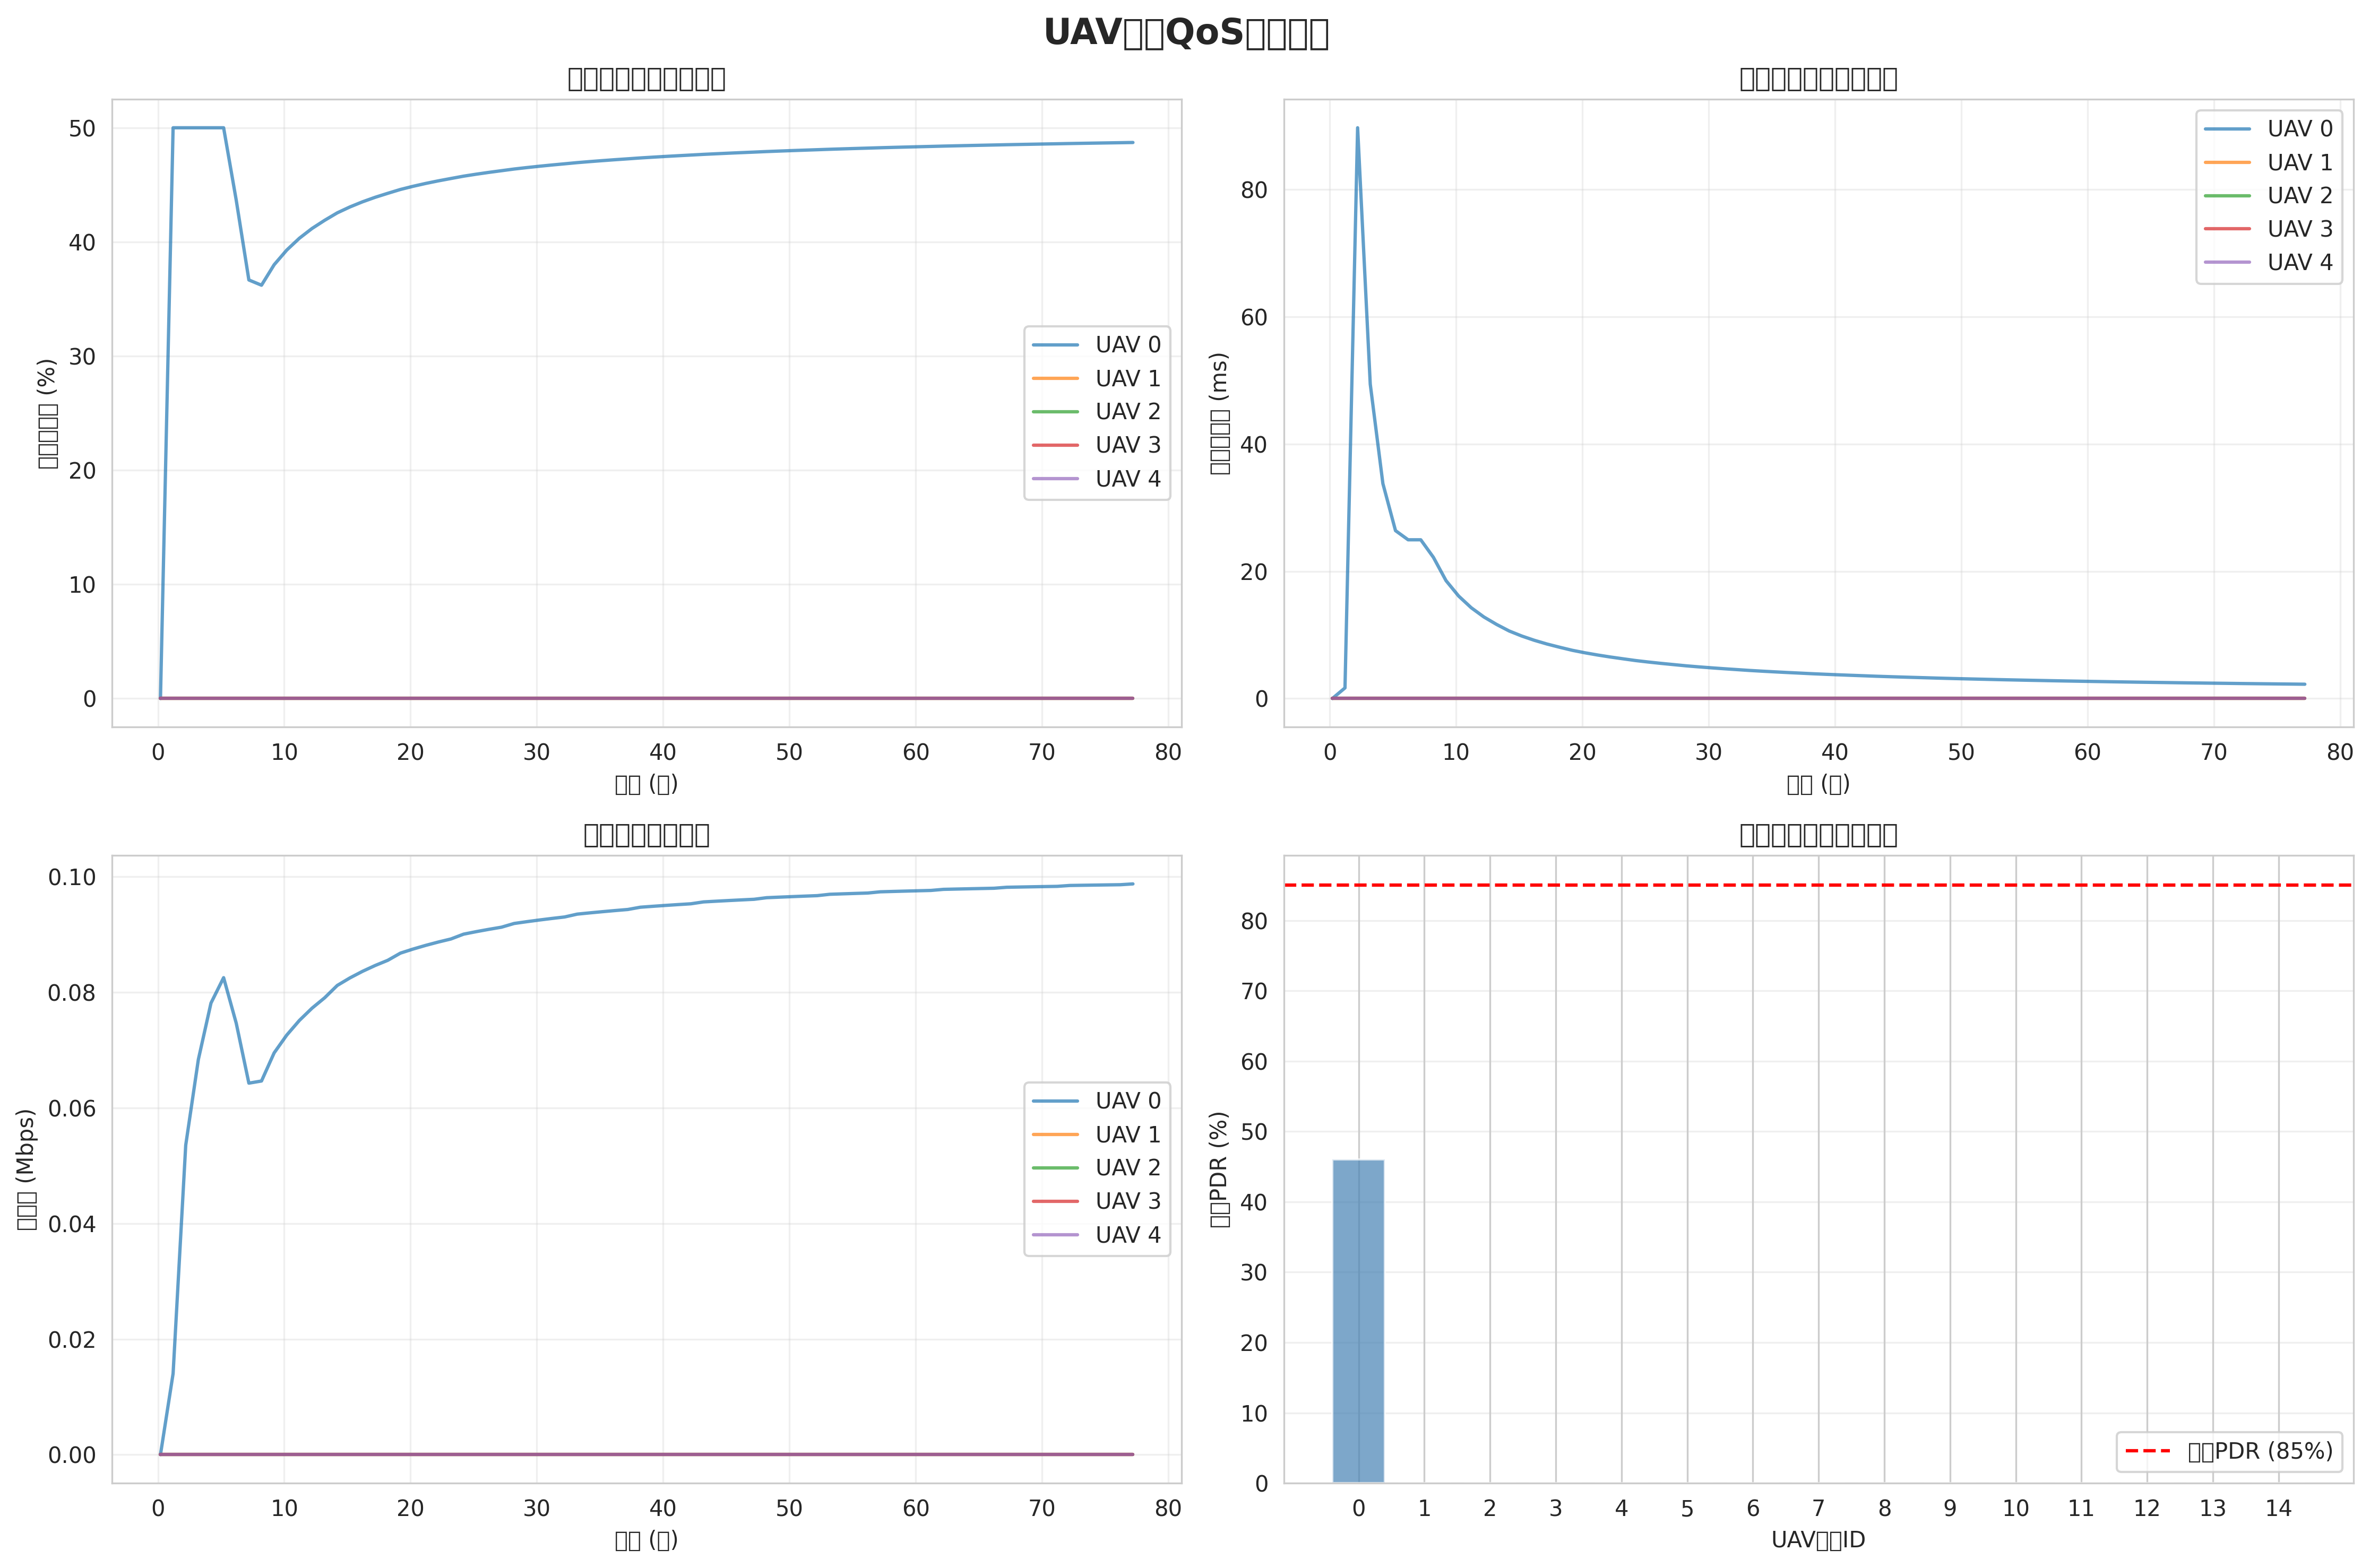

Data behind this chart, as committed beside it:
time, uav0_pdr, uav0_delay, uav0_throughput, uav1_pdr, uav1_delay, uav1_throughput, uav2_pdr, uav2_delay, uav2_throughput, uav3_pdr, uav3_delay, uav3_throughput, uav4_pdr, uav4_delay, uav4_throughput, uav5_pdr, uav5_delay, uav5_throughput, uav6_pdr, uav6_delay, uav6_throughput, uav7_pdr, uav7_delay
0.2, 0, 0, 0, 0, 0, 0, 0, 0, 0, 0, 0, 0, 0, 0, 0, 0, 0, 0, 0, 0, 0, 0, 0
1.2, 0.5, 0.001666, 14027, 0, 0, 0, 0, 0, 0, 0, 0, 0, 0, 0, 0, 0, 0, 0, 0, 0, 0, 0, 0
2.2, 0.5, 0.08972, 53556, 0, 0, 0, 0, 0, 0, 0, 0, 0, 0, 0, 0, 0, 0, 0, 0, 0, 0, 0, 0
3.2, 0.5, 0.04943, 68380, 0, 0, 0, 0, 0, 0, 0, 0, 0, 0, 0, 0, 0, 0, 0, 0, 0, 0, 0, 0
4.2, 0.5, 0.03379, 78149, 0, 0, 0, 0, 0, 0, 0, 0, 0, 0, 0, 0, 0, 0, 0, 0, 0, 0, 0, 0
5.2, 0.5, 0.02639, 82542, 0, 0, 0, 0, 0, 0, 0, 0, 0, 0, 0, 0, 0, 0, 0, 0, 0, 0, 0, 0
6.2, 0.4365, 0.02495, 74658, 0, 0, 0, 0, 0, 0, 0, 0, 0, 0, 0, 0, 0, 0, 0, 0, 0, 0, 0, 0
7.2, 0.3667, 0.02495, 64289, 0, 0, 0, 0, 0, 0, 0, 0, 0, 0, 0, 0, 0, 0, 0, 0, 0, 0, 0, 0
8.2, 0.3621, 0.0222, 64660, 0, 0, 0, 0, 0, 0, 0, 0, 0, 0, 0, 0, 0, 0, 0, 0, 0, 0, 0, 0
9.2, 0.38, 0.01853, 69524, 0, 0, 0, 0, 0, 0, 0, 0, 0, 0, 0, 0, 0, 0, 0, 0, 0, 0, 0, 0
10.2, 0.3929, 0.0161, 72609, 0, 0, 0, 0, 0, 0, 0, 0, 0, 0, 0, 0, 0, 0, 0, 0, 0, 0, 0, 0
11.2, 0.4032, 0.01426, 75143, 0, 0, 0, 0, 0, 0, 0, 0, 0, 0, 0, 0, 0, 0, 0, 0, 0, 0, 0, 0
12.2, 0.4118, 0.01282, 77262, 0, 0, 0, 0, 0, 0, 0, 0, 0, 0, 0, 0, 0, 0, 0, 0, 0, 0, 0, 0
13.2, 0.4189, 0.01165, 79059, 0, 0, 0, 0, 0, 0, 0, 0, 0, 0, 0, 0, 0, 0, 0, 0, 0, 0, 0, 0
14.2, 0.4255, 0.01061, 81197, 0, 0, 0, 0, 0, 0, 0, 0, 0, 0, 0, 0, 0, 0, 0, 0, 0, 0, 0, 0
15.2, 0.4306, 0.00982, 82499, 0, 0, 0, 0, 0, 0, 0, 0, 0, 0, 0, 0, 0, 0, 0, 0, 0, 0, 0, 0
16.2, 0.4351, 0.009145, 83640, 0, 0, 0, 0, 0, 0, 0, 0, 0, 0, 0, 0, 0, 0, 0, 0, 0, 0, 0, 0
17.2, 0.4391, 0.008563, 84649, 0, 0, 0, 0, 0, 0, 0, 0, 0, 0, 0, 0, 0, 0, 0, 0, 0, 0, 0, 0
18.2, 0.4426, 0.008056, 85547, 0, 0, 0, 0, 0, 0, 0, 0, 0, 0, 0, 0, 0, 0, 0, 0, 0, 0, 0, 0
19.2, 0.4459, 0.007577, 86790, 0, 0, 0, 0, 0, 0, 0, 0, 0, 0, 0, 0, 0, 0, 0, 0, 0, 0, 0, 0
20.2, 0.4487, 0.007187, 87493, 0, 0, 0, 0, 0, 0, 0, 0, 0, 0, 0, 0, 0, 0, 0, 0, 0, 0, 0, 0
21.2, 0.4512, 0.006839, 88130, 0, 0, 0, 0, 0, 0, 0, 0, 0, 0, 0, 0, 0, 0, 0, 0, 0, 0, 0, 0
22.2, 0.4535, 0.006527, 88709, 0, 0, 0, 0, 0, 0, 0, 0, 0, 0, 0, 0, 0, 0, 0, 0, 0, 0, 0, 0
23.2, 0.4556, 0.006246, 89239, 0, 0, 0, 0, 0, 0, 0, 0, 0, 0, 0, 0, 0, 0, 0, 0, 0, 0, 0, 0
24.2, 0.4576, 0.00597, 90072, 0, 0, 0, 0, 0, 0, 0, 0, 0, 0, 0, 0, 0, 0, 0, 0, 0, 0, 0, 0
25.2, 0.4593, 0.005739, 90505, 0, 0, 0, 0, 0, 0, 0, 0, 0, 0, 0, 0, 0, 0, 0, 0, 0, 0, 0, 0
26.2, 0.4609, 0.005528, 90906, 0, 0, 0, 0, 0, 0, 0, 0, 0, 0, 0, 0, 0, 0, 0, 0, 0, 0, 0, 0
27.2, 0.4624, 0.005334, 91276, 0, 0, 0, 0, 0, 0, 0, 0, 0, 0, 0, 0, 0, 0, 0, 0, 0, 0, 0, 0
28.2, 0.4639, 0.005141, 91919, 0, 0, 0, 0, 0, 0, 0, 0, 0, 0, 0, 0, 0, 0, 0, 0, 0, 0, 0, 0
29.2, 0.4651, 0.004976, 92230, 0, 0, 0, 0, 0, 0, 0, 0, 0, 0, 0, 0, 0, 0, 0, 0, 0, 0, 0, 0
30.2, 0.4663, 0.004824, 92520, 0, 0, 0, 0, 0, 0, 0, 0, 0, 0, 0, 0, 0, 0, 0, 0, 0, 0, 0, 0
31.2, 0.4674, 0.004682, 92792, 0, 0, 0, 0, 0, 0, 0, 0, 0, 0, 0, 0, 0, 0, 0, 0, 0, 0, 0, 0
32.2, 0.4684, 0.004549, 93046, 0, 0, 0, 0, 0, 0, 0, 0, 0, 0, 0, 0, 0, 0, 0, 0, 0, 0, 0, 0
33.2, 0.4695, 0.004416, 93539, 0, 0, 0, 0, 0, 0, 0, 0, 0, 0, 0, 0, 0, 0, 0, 0, 0, 0, 0, 0
34.2, 0.4704, 0.0043, 93757, 0, 0, 0, 0, 0, 0, 0, 0, 0, 0, 0, 0, 0, 0, 0, 0, 0, 0, 0, 0
35.2, 0.4712, 0.004192, 93963, 0, 0, 0, 0, 0, 0, 0, 0, 0, 0, 0, 0, 0, 0, 0, 0, 0, 0, 0, 0
36.2, 0.472, 0.00409, 94157, 0, 0, 0, 0, 0, 0, 0, 0, 0, 0, 0, 0, 0, 0, 0, 0, 0, 0, 0, 0
37.2, 0.4728, 0.003994, 94341, 0, 0, 0, 0, 0, 0, 0, 0, 0, 0, 0, 0, 0, 0, 0, 0, 0, 0, 0, 0
38.2, 0.4736, 0.003896, 94735, 0, 0, 0, 0, 0, 0, 0, 0, 0, 0, 0, 0, 0, 0, 0, 0, 0, 0, 0, 0
39.2, 0.4742, 0.003811, 94895, 0, 0, 0, 0, 0, 0, 0, 0, 0, 0, 0, 0, 0, 0, 0, 0, 0, 0, 0, 0
40.2, 0.4749, 0.00373, 95046, 0, 0, 0, 0, 0, 0, 0, 0, 0, 0, 0, 0, 0, 0, 0, 0, 0, 0, 0, 0
41.2, 0.4755, 0.003654, 95191, 0, 0, 0, 0, 0, 0, 0, 0, 0, 0, 0, 0, 0, 0, 0, 0, 0, 0, 0, 0
42.2, 0.4761, 0.003581, 95328, 0, 0, 0, 0, 0, 0, 0, 0, 0, 0, 0, 0, 0, 0, 0, 0, 0, 0, 0, 0
43.2, 0.4767, 0.003506, 95654, 0, 0, 0, 0, 0, 0, 0, 0, 0, 0, 0, 0, 0, 0, 0, 0, 0, 0, 0, 0
44.2, 0.4772, 0.00344, 95775, 0, 0, 0, 0, 0, 0, 0, 0, 0, 0, 0, 0, 0, 0, 0, 0, 0, 0, 0, 0
45.2, 0.4777, 0.003378, 95890, 0, 0, 0, 0, 0, 0, 0, 0, 0, 0, 0, 0, 0, 0, 0, 0, 0, 0, 0, 0
46.2, 0.4782, 0.003318, 96001, 0, 0, 0, 0, 0, 0, 0, 0, 0, 0, 0, 0, 0, 0, 0, 0, 0, 0, 0, 0
47.2, 0.4787, 0.003261, 96106, 0, 0, 0, 0, 0, 0, 0, 0, 0, 0, 0, 0, 0, 0, 0, 0, 0, 0, 0, 0
48.2, 0.4792, 0.003202, 96382, 0, 0, 0, 0, 0, 0, 0, 0, 0, 0, 0, 0, 0, 0, 0, 0, 0, 0, 0, 0
49.2, 0.4796, 0.00315, 96476, 0, 0, 0, 0, 0, 0, 0, 0, 0, 0, 0, 0, 0, 0, 0, 0, 0, 0, 0, 0
50.2, 0.48, 0.0031, 96566, 0, 0, 0, 0, 0, 0, 0, 0, 0, 0, 0, 0, 0, 0, 0, 0, 0, 0, 0, 0
51.2, 0.4804, 0.003052, 96652, 0, 0, 0, 0, 0, 0, 0, 0, 0, 0, 0, 0, 0, 0, 0, 0, 0, 0, 0, 0
52.2, 0.4808, 0.003006, 96736, 0, 0, 0, 0, 0, 0, 0, 0, 0, 0, 0, 0, 0, 0, 0, 0, 0, 0, 0, 0
53.2, 0.4812, 0.002959, 96974, 0, 0, 0, 0, 0, 0, 0, 0, 0, 0, 0, 0, 0, 0, 0, 0, 0, 0, 0, 0
54.2, 0.4815, 0.002916, 97048, 0, 0, 0, 0, 0, 0, 0, 0, 0, 0, 0, 0, 0, 0, 0, 0, 0, 0, 0, 0
55.2, 0.4818, 0.002876, 97119, 0, 0, 0, 0, 0, 0, 0, 0, 0, 0, 0, 0, 0, 0, 0, 0, 0, 0, 0, 0
56.2, 0.4822, 0.002836, 97188, 0, 0, 0, 0, 0, 0, 0, 0, 0, 0, 0, 0, 0, 0, 0, 0, 0, 0, 0, 0
57.2, 0.4825, 0.002795, 97402, 0, 0, 0, 0, 0, 0, 0, 0, 0, 0, 0, 0, 0, 0, 0, 0, 0, 0, 0, 0
58.2, 0.4828, 0.002759, 97464, 0, 0, 0, 0, 0, 0, 0, 0, 0, 0, 0, 0, 0, 0, 0, 0, 0, 0, 0, 0
59.2, 0.4831, 0.002724, 97523, 0, 0, 0, 0, 0, 0, 0, 0, 0, 0, 0, 0, 0, 0, 0, 0, 0, 0, 0, 0
... 18 more rows
